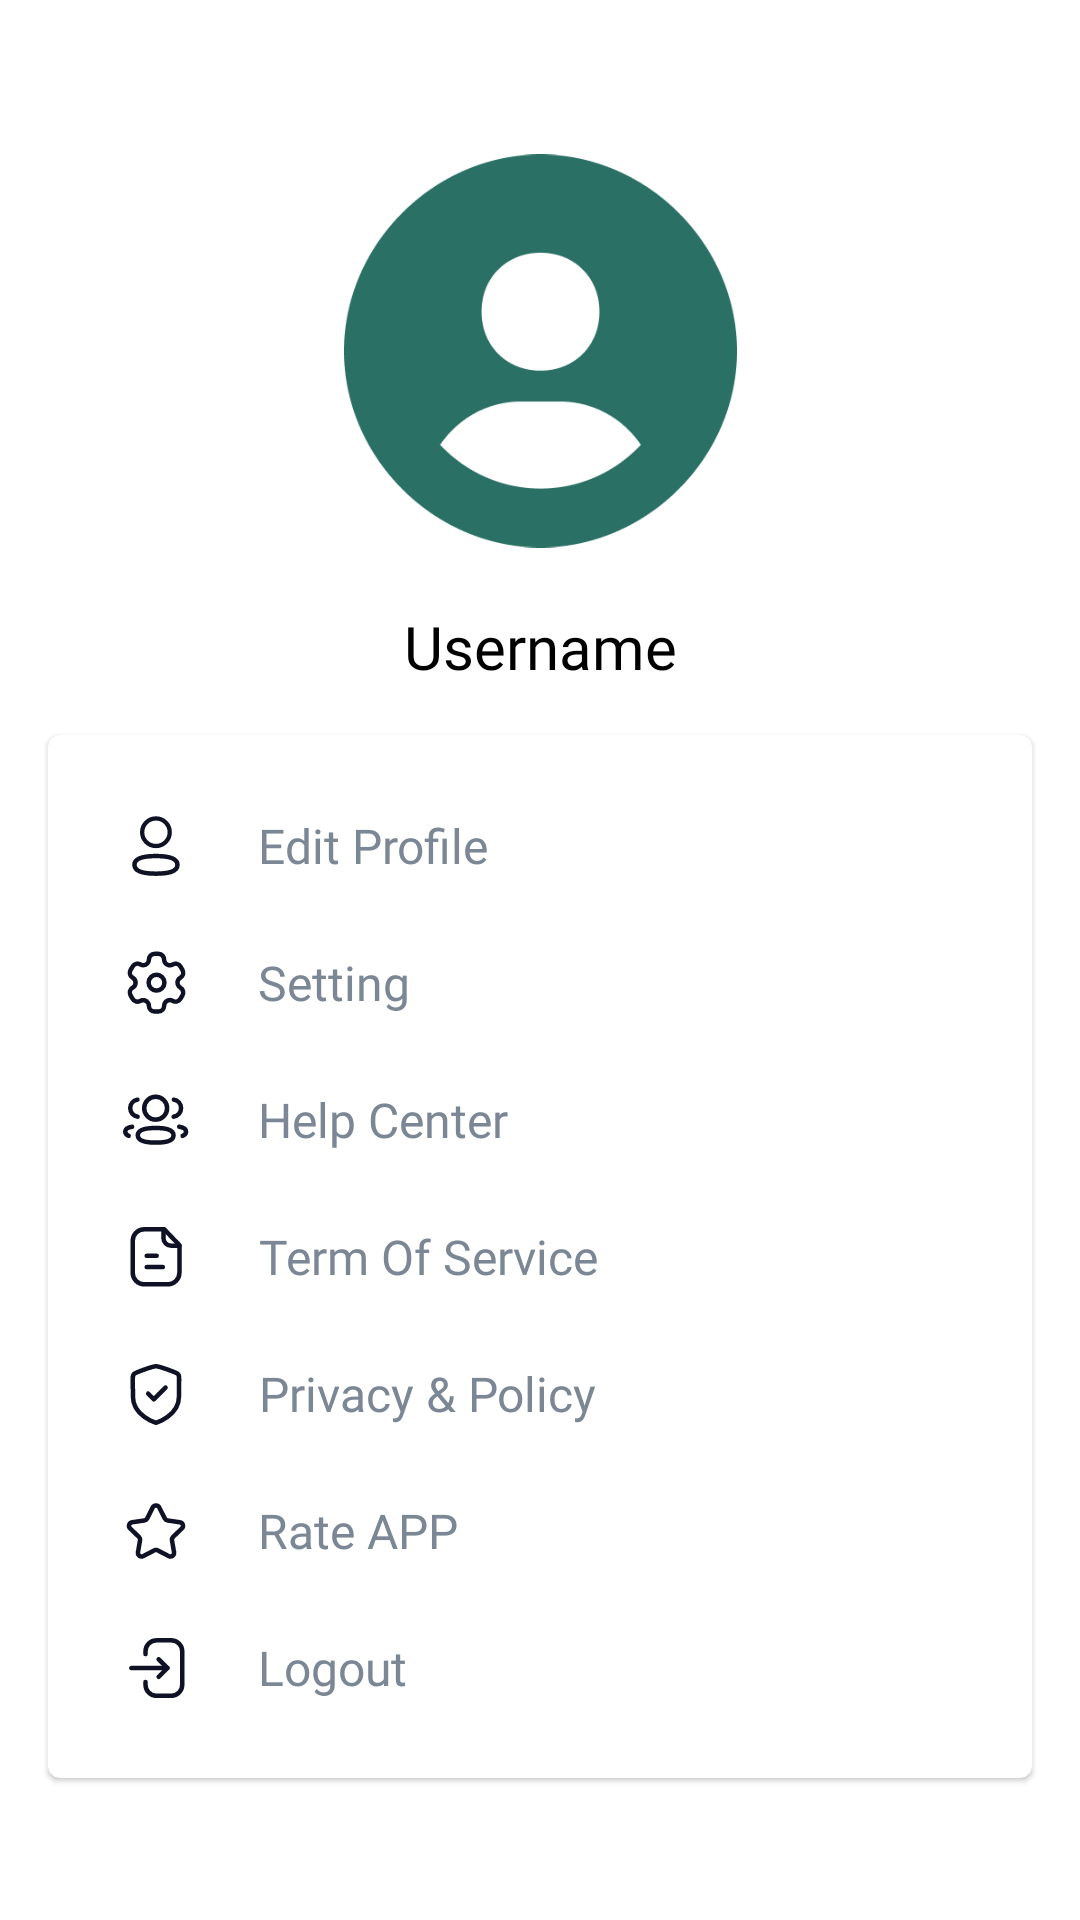

Here is an Android app screen rendered from its layout file. Give the layout XML and the strings, colors and styles it references.
<!-- AndroidManifest.xml: application theme Theme.Myfutsal -->
<!-- res/layout/fragment_profile.xml -->
<?xml version="1.0" encoding="utf-8"?>
<androidx.core.widget.NestedScrollView xmlns:android="http://schemas.android.com/apk/res/android"
    xmlns:app="http://schemas.android.com/apk/res-auto"
    xmlns:tools="http://schemas.android.com/tools"
    android:layout_width="match_parent"
    android:layout_height="match_parent"
    tools:context=".ui.profile.ProfileFragment">

    <androidx.constraintlayout.widget.ConstraintLayout
        android:id="@+id/profile_status_login"
        android:layout_width="match_parent"
        android:layout_height="wrap_content"
        android:paddingBottom="120dp">

        <ImageView
            android:id="@+id/iv_user"
            android:layout_width="131dp"
            android:layout_height="138dp"
            android:layout_marginTop="48dp"
            android:src="@drawable/img_user"
            app:layout_constraintEnd_toEndOf="parent"
            app:layout_constraintStart_toStartOf="parent"
            app:layout_constraintTop_toTopOf="parent" />

        <TextView
            android:id="@+id/tv_username"
            style="@style/TextView.title"
            android:layout_width="wrap_content"
            android:layout_height="wrap_content"
            android:layout_marginTop="16dp"
            android:text="@string/username"
            app:layout_constraintEnd_toEndOf="parent"
            app:layout_constraintStart_toStartOf="parent"
            app:layout_constraintTop_toBottomOf="@+id/iv_user" />

        <com.google.android.material.card.MaterialCardView
            android:layout_width="match_parent"
            android:layout_height="wrap_content"
            android:layout_margin="16dp"
            app:layout_constraintBottom_toBottomOf="parent"
            app:layout_constraintEnd_toEndOf="parent"
            app:layout_constraintStart_toStartOf="parent"
            app:layout_constraintTop_toBottomOf="@+id/tv_username">

            <androidx.constraintlayout.widget.ConstraintLayout
                android:layout_width="match_parent"
                android:layout_height="match_parent"
                android:padding="14dp">

                <LinearLayout
                    android:id="@+id/btn_edit_profile"
                    android:layout_width="match_parent"
                    android:layout_height="wrap_content"
                    android:orientation="horizontal"
                    app:layout_constraintEnd_toEndOf="parent"
                    app:layout_constraintStart_toStartOf="parent"
                    app:layout_constraintTop_toTopOf="parent"
                    tools:ignore="UseCompoundDrawables">

                    <ImageView
                        android:id="@+id/iv_profile"
                        android:layout_width="wrap_content"
                        android:layout_height="match_parent"
                        android:padding="10dp"
                        android:src="@drawable/ic_user_profile" />

                    <TextView
                        android:id="@+id/tv_profile"
                        style="@style/TextView.input"
                        android:layout_width="wrap_content"
                        android:layout_height="wrap_content"
                        android:gravity="center"
                        android:padding="12dp"
                        android:text="@string/edit_profile" />

                </LinearLayout>

                <LinearLayout
                    android:id="@+id/btn_setting"
                    android:layout_width="match_parent"
                    android:layout_height="wrap_content"
                    android:orientation="horizontal"
                    app:layout_constraintEnd_toEndOf="parent"
                    app:layout_constraintStart_toStartOf="parent"
                    app:layout_constraintTop_toBottomOf="@+id/btn_edit_profile"
                    tools:ignore="UseCompoundDrawables">

                    <ImageView
                        android:id="@+id/iv_setting"
                        android:layout_width="wrap_content"
                        android:layout_height="match_parent"
                        android:contentDescription="@string/setting"
                        android:padding="10dp"
                        android:src="@drawable/ic_setting" />

                    <TextView
                        android:id="@+id/tv_setting"
                        style="@style/TextView.input"
                        android:layout_width="wrap_content"
                        android:layout_height="wrap_content"
                        android:gravity="center"
                        android:padding="12dp"
                        android:text="@string/setting" />

                </LinearLayout>

                <LinearLayout
                    android:id="@+id/btn_help_center"
                    android:layout_width="match_parent"
                    android:layout_height="wrap_content"
                    android:orientation="horizontal"
                    app:layout_constraintEnd_toEndOf="parent"
                    app:layout_constraintStart_toStartOf="parent"
                    app:layout_constraintTop_toBottomOf="@+id/btn_setting"
                    tools:ignore="UseCompoundDrawables">

                    <ImageView
                        android:id="@+id/iv_help_center"
                        android:layout_width="wrap_content"
                        android:layout_height="match_parent"
                        android:contentDescription="@string/setting"
                        android:padding="10dp"
                        android:src="@drawable/ic_help_center" />

                    <TextView
                        android:id="@+id/tv_help_center"
                        style="@style/TextView.input"
                        android:layout_width="wrap_content"
                        android:layout_height="wrap_content"
                        android:gravity="center"
                        android:padding="12dp"
                        android:text="@string/help_center" />

                </LinearLayout>

                <LinearLayout
                    android:id="@+id/btn_service"
                    android:layout_width="match_parent"
                    android:layout_height="wrap_content"
                    android:orientation="horizontal"
                    app:layout_constraintEnd_toEndOf="parent"
                    app:layout_constraintStart_toStartOf="parent"
                    app:layout_constraintTop_toBottomOf="@+id/btn_help_center"
                    tools:ignore="UseCompoundDrawables">

                    <ImageView
                        android:id="@+id/iv_service"
                        android:layout_width="wrap_content"
                        android:layout_height="match_parent"
                        android:contentDescription="@string/setting"
                        android:padding="10dp"
                        android:src="@drawable/ic_services" />

                    <TextView
                        android:id="@+id/tv_service"
                        style="@style/TextView.input"
                        android:layout_width="wrap_content"
                        android:layout_height="wrap_content"
                        android:gravity="center"
                        android:padding="12dp"
                        android:text="@string/services" />
                </LinearLayout>

                <LinearLayout
                    android:id="@+id/btn_privacy"
                    android:layout_width="match_parent"
                    android:layout_height="wrap_content"
                    android:orientation="horizontal"
                    app:layout_constraintEnd_toEndOf="parent"
                    app:layout_constraintStart_toStartOf="parent"
                    app:layout_constraintTop_toBottomOf="@+id/btn_service"
                    tools:ignore="UseCompoundDrawables">

                    <ImageView
                        android:id="@+id/iv_privacy"
                        android:layout_width="wrap_content"
                        android:layout_height="match_parent"
                        android:contentDescription="@string/setting"
                        android:padding="10dp"
                        android:src="@drawable/ic_privacy" />

                    <TextView
                        android:id="@+id/tv_privacy"
                        style="@style/TextView.input"
                        android:layout_width="wrap_content"
                        android:layout_height="wrap_content"
                        android:gravity="center"
                        android:padding="12dp"
                        android:text="@string/privacy" />

                </LinearLayout>

                <LinearLayout
                    android:id="@+id/btn_rating"
                    android:layout_width="match_parent"
                    android:layout_height="wrap_content"
                    android:orientation="horizontal"
                    app:layout_constraintEnd_toEndOf="parent"
                    app:layout_constraintStart_toStartOf="parent"
                    app:layout_constraintTop_toBottomOf="@+id/btn_privacy"
                    tools:ignore="UseCompoundDrawables">

                    <ImageView
                        android:id="@+id/iv_rating"
                        android:layout_width="wrap_content"
                        android:layout_height="match_parent"
                        android:contentDescription="@string/setting"
                        android:padding="10dp"
                        android:src="@drawable/ic_star" />

                    <TextView
                        android:id="@+id/tv_rating"
                        style="@style/TextView.input"
                        android:layout_width="wrap_content"
                        android:layout_height="wrap_content"
                        android:gravity="center"
                        android:padding="12dp"
                        android:text="@string/rating" />

                </LinearLayout>

                <LinearLayout
                    android:id="@+id/btn_logout"
                    android:layout_width="match_parent"
                    android:layout_height="wrap_content"
                    android:orientation="horizontal"
                    app:layout_constraintEnd_toEndOf="parent"
                    app:layout_constraintStart_toStartOf="parent"
                    app:layout_constraintTop_toBottomOf="@+id/btn_rating"
                    tools:ignore="UseCompoundDrawables">

                    <ImageView
                        android:id="@+id/iv_logout"
                        android:layout_width="wrap_content"
                        android:layout_height="match_parent"
                        android:contentDescription="@string/setting"
                        android:padding="10dp"
                        android:src="@drawable/ic_logout" />

                    <TextView
                        android:id="@+id/tv_logout"
                        style="@style/TextView.input"
                        android:layout_width="wrap_content"
                        android:layout_height="wrap_content"
                        android:gravity="center"
                        android:padding="12dp"
                        android:text="@string/logout" />

                </LinearLayout>

            </androidx.constraintlayout.widget.ConstraintLayout>

        </com.google.android.material.card.MaterialCardView>

    </androidx.constraintlayout.widget.ConstraintLayout>

</androidx.core.widget.NestedScrollView>
<!-- resources referenced by this layout -->
<resources>
  <!-- drawable ic_privacy (drawable) -->
  <vector xmlns:android="http://schemas.android.com/apk/res/android"
      android:width="24dp"
      android:height="24dp"
      android:viewportWidth="24"
      android:viewportHeight="24">
    <path
        android:pathData="M11.984,21.606C11.984,21.606 19.656,19.283 19.656,12.879C19.656,6.474 19.934,5.974 19.319,5.358C18.703,4.742 12.99,2.75 11.984,2.75C10.978,2.75 5.265,4.742 4.65,5.358C4.034,5.974 4.312,6.474 4.312,12.879C4.312,19.283 11.984,21.606 11.984,21.606Z"
        android:strokeLineJoin="round"
        android:strokeWidth="1.5"
        android:fillColor="#00000000"
        android:fillType="evenOdd"
        android:strokeColor="#0F1224"
        android:strokeLineCap="round"/>
    <path
        android:pathData="M9.386,11.875L11.278,13.77L15.176,9.87"
        android:strokeLineJoin="round"
        android:strokeWidth="1.5"
        android:fillColor="#00000000"
        android:strokeColor="#0F1224"
        android:strokeLineCap="round"/>
  </vector>
  <!-- drawable ic_star (drawable) -->
  <vector xmlns:android="http://schemas.android.com/apk/res/android"
      android:width="24dp"
      android:height="24dp"
      android:viewportWidth="24"
      android:viewportHeight="24">
    <path
        android:pathData="M13.104,4.177L14.932,7.828C15.111,8.186 15.457,8.435 15.857,8.492L19.945,9.081C20.955,9.226 21.357,10.45 20.626,11.152L17.67,13.992C17.38,14.272 17.247,14.673 17.316,15.068L18.014,19.078C18.186,20.07 17.13,20.827 16.227,20.357L12.573,18.463C12.215,18.277 11.786,18.277 11.427,18.463L7.773,20.357C6.87,20.827 5.814,20.07 5.987,19.078L6.684,15.068C6.753,14.673 6.62,14.272 6.33,13.992L3.374,11.152C2.643,10.45 3.045,9.226 4.055,9.081L8.143,8.492C8.544,8.435 8.89,8.186 9.069,7.828L10.896,4.177C11.348,3.274 12.652,3.274 13.104,4.177Z"
        android:strokeLineJoin="round"
        android:strokeWidth="1.5"
        android:fillColor="#00000000"
        android:fillType="evenOdd"
        android:strokeColor="#0F1224"
        android:strokeLineCap="round"/>
  </vector>
  <string name="edit_profile">Edit Profile</string>
  <string name="help_center">Help Center</string>
  <string name="logout">Logout</string>
  <string name="privacy">Privacy &amp; Policy</string>
  <string name="rating">Rate APP</string>
  <string name="services">Term Of Service</string>
  <string name="setting">Setting</string>
  <string name="username">Username</string>
  <style name="TextView.input">
          <item name="android:fontFamily">@font/poppins_medium</item>
          <item name="android:textColor">#7B8794</item>
          <item name="android:textSize">16sp</item>
      </style>
  <style name="TextView.title">
          <item name="android:fontFamily">@font/poppins_semibold</item>
          <item name="android:textColor">#000000</item>
          <item name="android:textSize">20sp</item>
      </style>
  <style name="Theme.Myfutsal" parent="Theme.MaterialComponents.Light.NoActionBar">
  
          <item name="android:forceDarkAllowed" tools:targetApi="q">false</item>
  
          
          <item name="colorPrimary">@color/secondaryColor</item>
          <item name="colorPrimaryVariant">@color/primaryColor</item>
          <item name="colorOnPrimary">@color/white</item>
          
          <item name="colorSecondary">@color/secondaryColor</item>
          <item name="colorSecondaryVariant">@color/primaryColor</item>
          <item name="colorOnSecondary">@color/white</item>
          
          <item name="android:statusBarColor" tools:targetApi="l">?attr/colorPrimaryVariant</item>
          
      </style>
  <color name="secondaryColor">#498553</color>
  <color name="primaryColor">#2A7065</color>
  <color name="white">#FFFFFFFF</color>
</resources>
